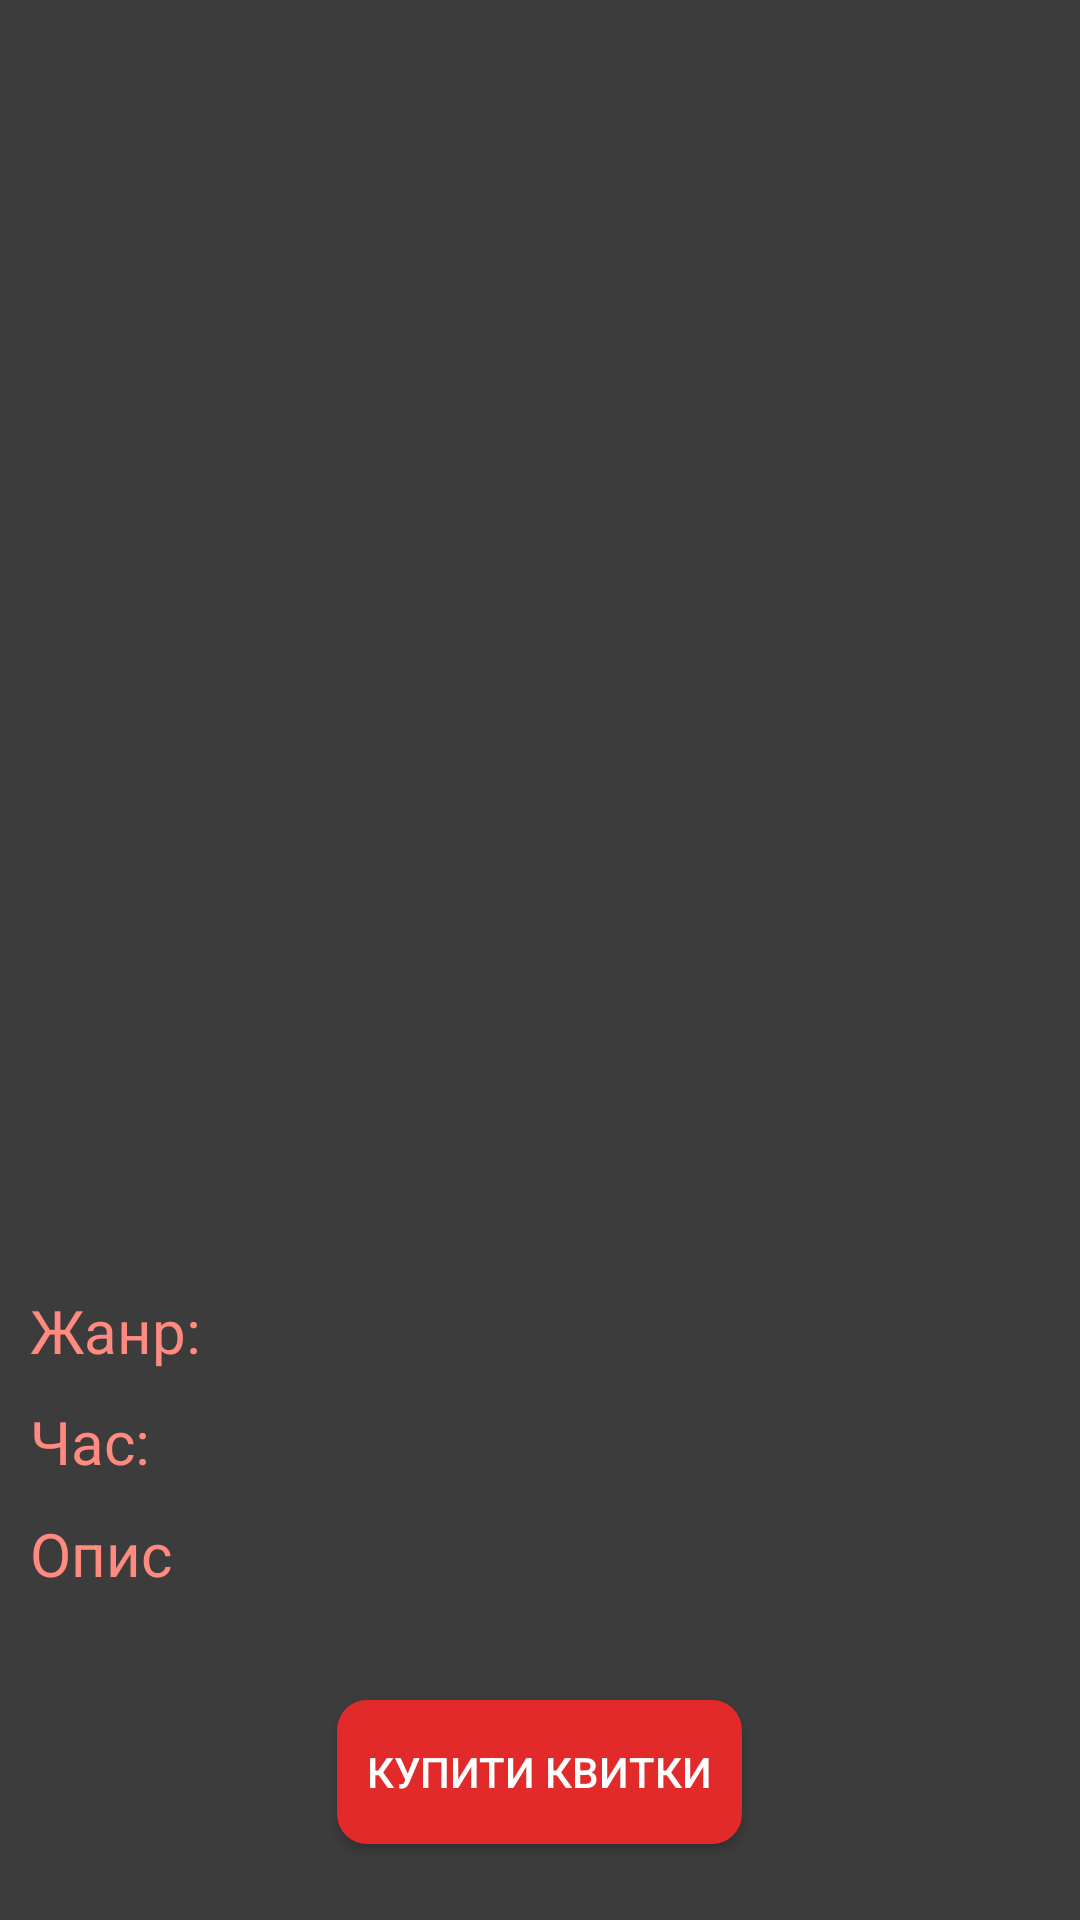

Android layout source for this screen:
<!-- AndroidManifest.xml: application theme Theme.Gravyur -->
<!-- res/layout/acrivity_afisha.xml -->
<?xml version="1.0" encoding="utf-8"?>
<android.widget.LinearLayout xmlns:android="http://schemas.android.com/apk/res/android"
    xmlns:tools="http://schemas.android.com/tools"
    android:layout_width="match_parent"
    android:layout_height="match_parent"
    xmlns:app="http://schemas.android.com/apk/res-auto"
    android:background="@color/back"
    tools:context=".Afisha"
    android:orientation="vertical">

    <LinearLayout
        android:layout_width="match_parent"
        android:layout_height="wrap_content"
        android:layout_weight="1"
        android:orientation="horizontal"

        android:layout_marginTop="15dp"
        android:layout_marginStart="10dp"
        android:layout_marginEnd="10dp">

        <TextView
            android:id="@+id/tvMovieTitle"
            android:layout_width="0dp"
            android:layout_height="wrap_content"
            android:text=""
            android:textAlignment="center"
            android:textColor="@color/white"
            android:textSize="23sp"
            android:layout_weight="1"/>

    </LinearLayout>

    <LinearLayout
        android:layout_width="match_parent"
        android:layout_height="wrap_content"
        android:layout_weight="70"
        android:orientation="horizontal"
        android:layout_gravity="center"

        android:layout_marginTop="10dp"
        android:layout_marginStart="10dp"
        android:layout_marginEnd="10dp">

        <ImageView
            android:id="@+id/ivMoviePoster"
            android:layout_width="0dp"
            android:layout_height="match_parent"
            app:srcCompat = "@mipmap/ic_launcher"
            android:layout_weight="1"
            />

    </LinearLayout>

    <LinearLayout
        android:layout_width="match_parent"
        android:layout_height="wrap_content"
        android:layout_weight="1"
        android:orientation="horizontal"

        android:layout_marginTop="5dp"
        android:layout_marginStart="10dp"
        android:layout_marginEnd="10dp">

        <TextView
            android:layout_width="wrap_content"
            android:layout_height="wrap_content"
            android:text="@string/genre"
            android:textColor="@color/purple_200"
            android:textSize="20sp"
            />

        <TextView
            android:id="@+id/tvGenre"
            android:layout_width="match_parent"
            android:layout_height="wrap_content"
            android:text=""
            android:textColor="@color/white"
            android:textSize="15sp"
            />
    </LinearLayout>

    <LinearLayout
        android:layout_width="match_parent"
        android:layout_height="wrap_content"
        android:layout_weight="1"
        android:orientation="horizontal"

        android:layout_marginTop="5dp"
        android:layout_marginStart="10dp"
        android:layout_marginEnd="10dp">

        <TextView
            android:layout_width="wrap_content"
            android:layout_height="wrap_content"
            android:text="@string/time"
            android:textColor="@color/purple_200"
            android:textSize="20sp"
            />

        <TextView
            android:id="@+id/tvTime"
            android:layout_width="match_parent"
            android:layout_height="wrap_content"
            android:text=""
            android:textColor="@color/white"
            android:textSize="15sp"
            />
    </LinearLayout>

    <LinearLayout
        android:layout_width="match_parent"
        android:layout_height="wrap_content"
        android:layout_weight="1"
        android:orientation="vertical"

        android:layout_marginTop="5dp"
        android:layout_marginStart="10dp"
        android:layout_marginEnd="10dp"
        android:layout_marginBottom="20dp">

        <TextView
            android:layout_width="wrap_content"
            android:layout_height="wrap_content"
            android:text="@string/about"
            android:textColor="@color/purple_200"
            android:textSize="20sp"
            />

        <TextView
            android:id="@+id/tvAbout"
            android:layout_width="match_parent"
            android:layout_height="wrap_content"
            android:text=""
            android:textColor="@color/white"
            android:textSize="15sp"
            />

        <Button
            android:id="@+id/btnBuy"
            android:layout_width="wrap_content"
            android:layout_height="wrap_content"
            android:layout_marginTop="15dp"
            android:text="@string/buy_tickets"
            android:padding="10dp"
            android:textColor="@color/white"
            android:background="@drawable/button_radius"
            android:layout_gravity="center"
            />
    </LinearLayout>

</android.widget.LinearLayout>
<!-- resources referenced by this layout -->
<resources>
  <color name="back">#3C3C3C</color>
  <color name="purple_200">#FF8A80</color>
  <color name="white">#FFFFFFFF</color>
  <!-- drawable button_radius (drawable) -->
  <?xml version="1.0" encoding="utf-8"?>
  <shape xmlns:android="http://schemas.android.com/apk/res/android"
      android:shape="rectangle" android:padding="10dp">
      
      <solid android:color="@color/purple_500"/>
      <corners android:radius="10dp"/>
  </shape>
  <string name="about">Опис</string>
  <string name="buy_tickets">Купити Квитки</string>
  <string name="genre">Жанр:</string>
  <string name="time">Час:</string>
  <style name="Theme.Gravyur" parent="Theme.AppCompat.Light.DarkActionBar">
          
          <item name="colorPrimary">@color/purple_500</item>
          <item name="colorPrimaryVariant">@color/purple_700</item>
          <item name="colorOnPrimary">@color/white</item>
          
          <item name="colorSecondary">@color/teal_200</item>
          <item name="colorSecondaryVariant">@color/teal_700</item>
          <item name="colorOnSecondary">@color/black</item>
          
          <item name="android:statusBarColor">?attr/colorPrimaryVariant</item>
          
          <item name="android:itemBackground">@color/menu</item>
          <item name="android:itemTextAppearance">@style/CustomTextMenu</item>
      </style>
  <color name="purple_500">#E32A2A</color>
  <color name="purple_700">#FF4E4E</color>
  <color name="teal_200">#FF03DAC5</color>
  <color name="teal_700">#FF018786</color>
  <color name="black">#FF000000</color>
  <color name="menu">#FF4E4E</color>
  <style name="CustomTextMenu" parent="@android:style/TextAppearance.Widget.IconMenu.Item">
          <item name="android:textColor">@color/white</item>
      </style>
</resources>
